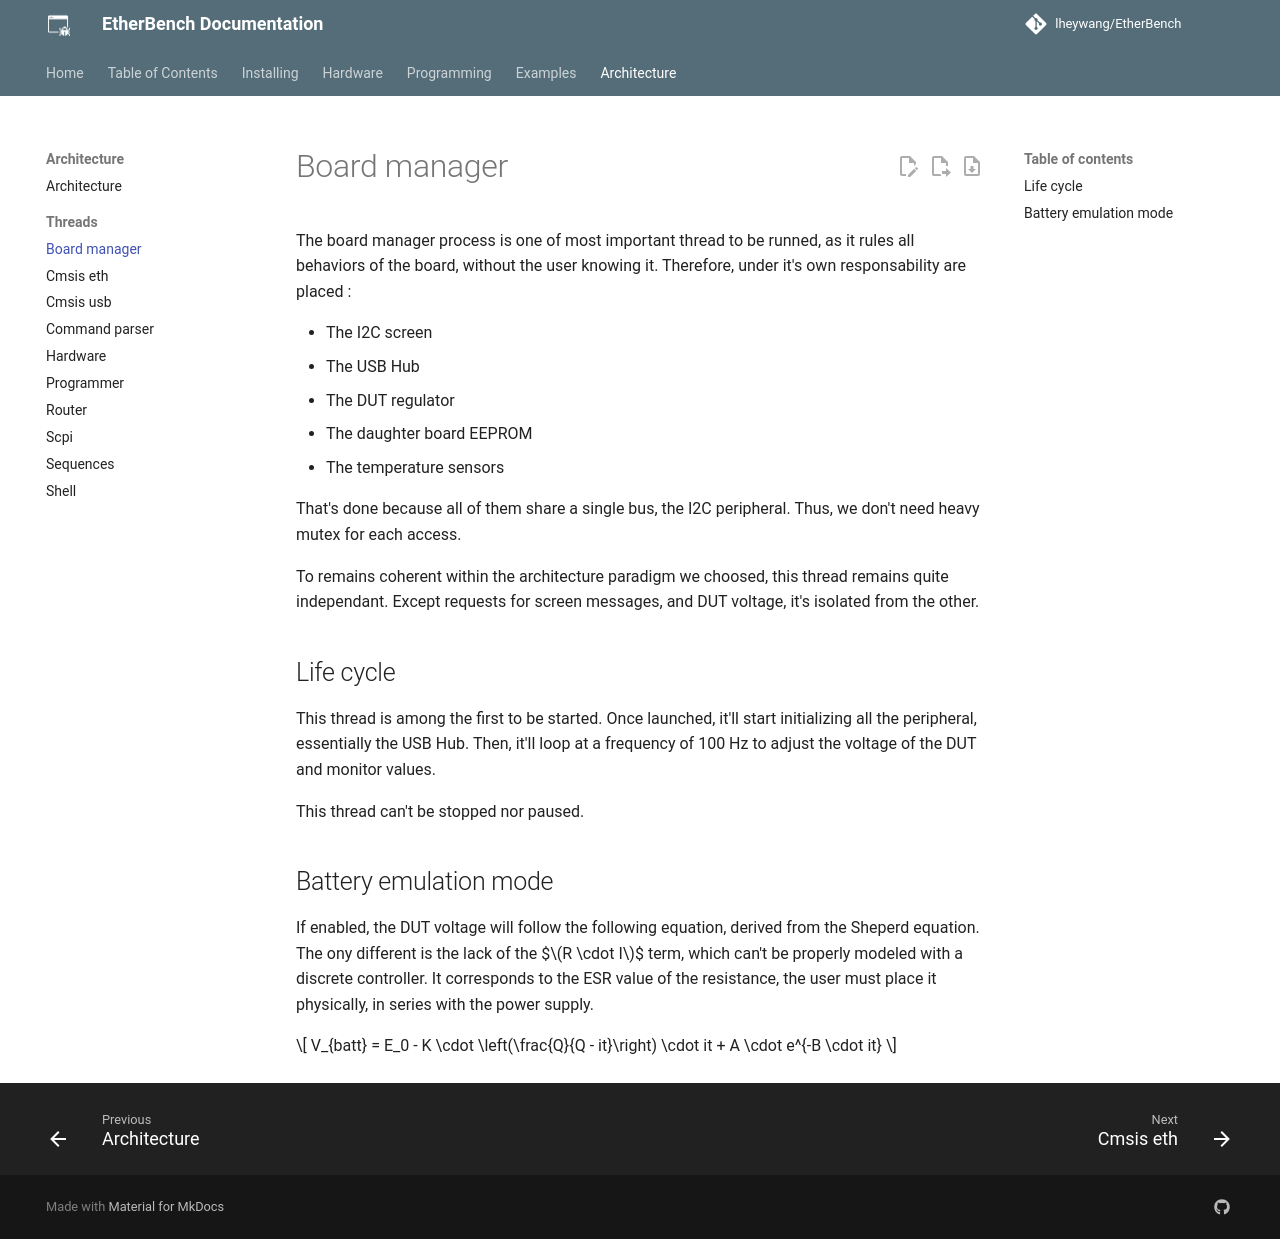

repository: lheywang/EtherBench · page: architecture/threads/board_manager/index.html · generator: mkdocs

# Board manager

The board manager process is one of most important thread to be runned, as it rules all behaviors of the board, without the user knowing it.
Therefore, under it's own responsability are placed :

- The I2C screen
- The USB Hub
- The DUT regulator
- The daughter board EEPROM
- The temperature sensors

That's done because all of them share a single bus, the I2C peripheral. Thus, we don't need heavy mutex for each access.

To remains coherent within the architecture paradigm we choosed, this thread remains quite independant. Except requests for screen messages, and
DUT voltage, it's isolated from the other.

## Life cycle

This thread is among the first to be started. Once launched, it'll start initializing all the peripheral, essentially the USB Hub. Then, it'll loop at
a frequency of 100 Hz to adjust the voltage of the DUT and monitor values.

This thread can't be stopped nor paused.

## Battery emulation mode

If enabled, the DUT voltage will follow the following equation, derived from the Sheperd equation.
The ony different is the lack of the $$R \cdot I$$ term, which can't be properly modeled with a discrete controller. 
It corresponds to the ESR value of the resistance, the user must place it physically, in series with the power supply.

$$
V_{batt} = E_0 - K \cdot \left(\frac{Q}{Q - it}\right) \cdot it + A \cdot e^{-B \cdot it}
$$
